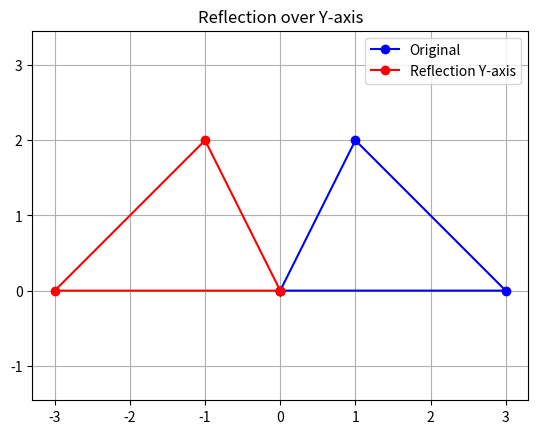

Write the Python code that produced this figure.
import matplotlib.pyplot as plt

triangle = [(0,0),(3,0),(1,2)]

def plot_poly(poly,color,label):
    xs=[p[0] for p in poly]+[poly[0][0]]
    ys=[p[1] for p in poly]+[poly[0][1]]
    plt.plot(xs,ys,'-o',color=color,label=label)
ref_y = [(-x,y)for x,y in triangle]
plot_poly(triangle,'blue','Original')
plot_poly(ref_y,'red','Reflection Y-axis')

plt.legend()
plt.title("Reflection over Y-axis")
plt.axis('equal')
plt.grid(True)
plt.show()
